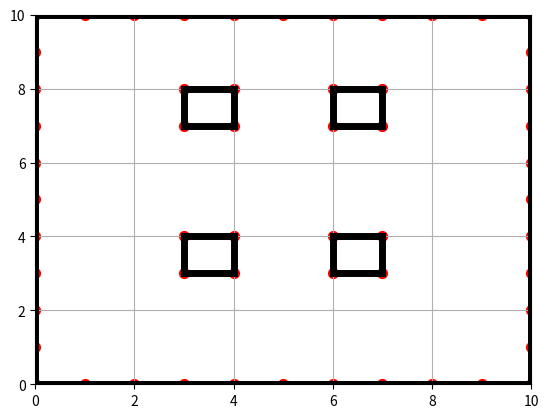

Reproduce this figure in Python.
"""
Plot 2D map

"""
import matplotlib.pyplot as plt

class QuadraticMap:
    def __init__(self):
        self.x_range = 10 # x size of grid
        self.y_range = 10 # y size of grid
        self.obstacles = self.obstacles_map()
        self.obstacles_lines = self.obstacles_lines_map()

    def update_obstacles(self, obstacles):
        self.obs = obstacles

    def obstacles_map(self):
        """
        Initialize obstacles' positions
        :return: map of obstacles
        """

        x = self.x_range+1
        y = self.y_range+1
        obstacles = set()

        # Outer Walls
        for i in range(x):
            obstacles.add((i, 0))
        for i in range(x):
            obstacles.add((i, y - 1))

        for i in range(y):
            obstacles.add((0, i))
        for i in range(y):
            obstacles.add((x - 1, i))

        # 4 squares inside
        square_size = 2
        for i in range(square_size):
            for j in range(square_size):
                obstacles.add((4 - square_size // 2 + i, 4 - square_size // 2 + j))

        for i in range(square_size):
            for j in range(square_size):
                obstacles.add((7 - square_size // 2 + i, 4 - square_size // 2 + j))

        for i in range(square_size):
            for j in range(square_size):
                obstacles.add((4 - square_size // 2 + i, 8 - square_size // 2 + j))

        for i in range(square_size):
            for j in range(square_size):
                obstacles.add((7 - square_size // 2 + i, 8 - square_size // 2 + j))

        return obstacles
    
    def obstacles_lines_map(self):
        """
        Initialize obstacles' positions
        :return: map of obstacles
        """

        x = self.x_range
        y = self.y_range
        obstacles_lines = set()

        # Outer Walls
        obstacles_lines = [
            [(0, 0), (10, 0)],      # Bottom Wall 
            [(10, 0), (10, 10)],    # Right Wall
            [(10, 10), (0, 10)],    # Top Wall
            [(0, 10), (0, 0)],      # Left Wall

            [(3, 3), (3, 4)],        # Square Wall - Left
            [(3, 4), (4, 4)],        # Square Wall - Top
            [(4, 4), (4, 3)],        # Square Wall - Right
            [(4, 3), (3, 3)],        # Square Wall - Bottom

            [(6, 3), (6, 4)],        # Square Wall - Left
            [(6, 4), (7, 4)],        # Square Wall - Top
            [(7, 4), (7, 3)],        # Square Wall - Right
            [(7, 3), (6, 3)],        # Square Wall - Bottom

            [(3, 7), (3, 8)],        # Square Wall - Left
            [(3, 8), (4, 8)],        # Square Wall - Top
            [(4, 8), (4, 7)],        # Square Wall - Right
            [(4, 7), (3, 7)],        # Square Wall - Bottom

            [(6, 7), (6, 8)],        # Square Wall - Left
            [(6, 8), (7, 8)],        # Square Wall - Top
            [(7, 8), (7, 7)],        # Square Wall - Right
            [(7, 7), (6, 7)],        # Square Wall - Bottom
        ]

        return obstacles_lines
    
if __name__ == "__main__":

    map = QuadraticMap()

    # Plot obstacles
    for obstacle in map.obstacles_lines:
        x_coords, y_coords = zip(*obstacle)
        plt.plot(x_coords, y_coords, color='black', linewidth=5)     

    for obstacle in map.obstacles:
        plt.scatter(obstacle[0], obstacle[1], color='red', s=50)   
    plt.xlim(0, map.x_range)
    plt.ylim(0, map.y_range)
    plt.grid(True)
    plt.show()
